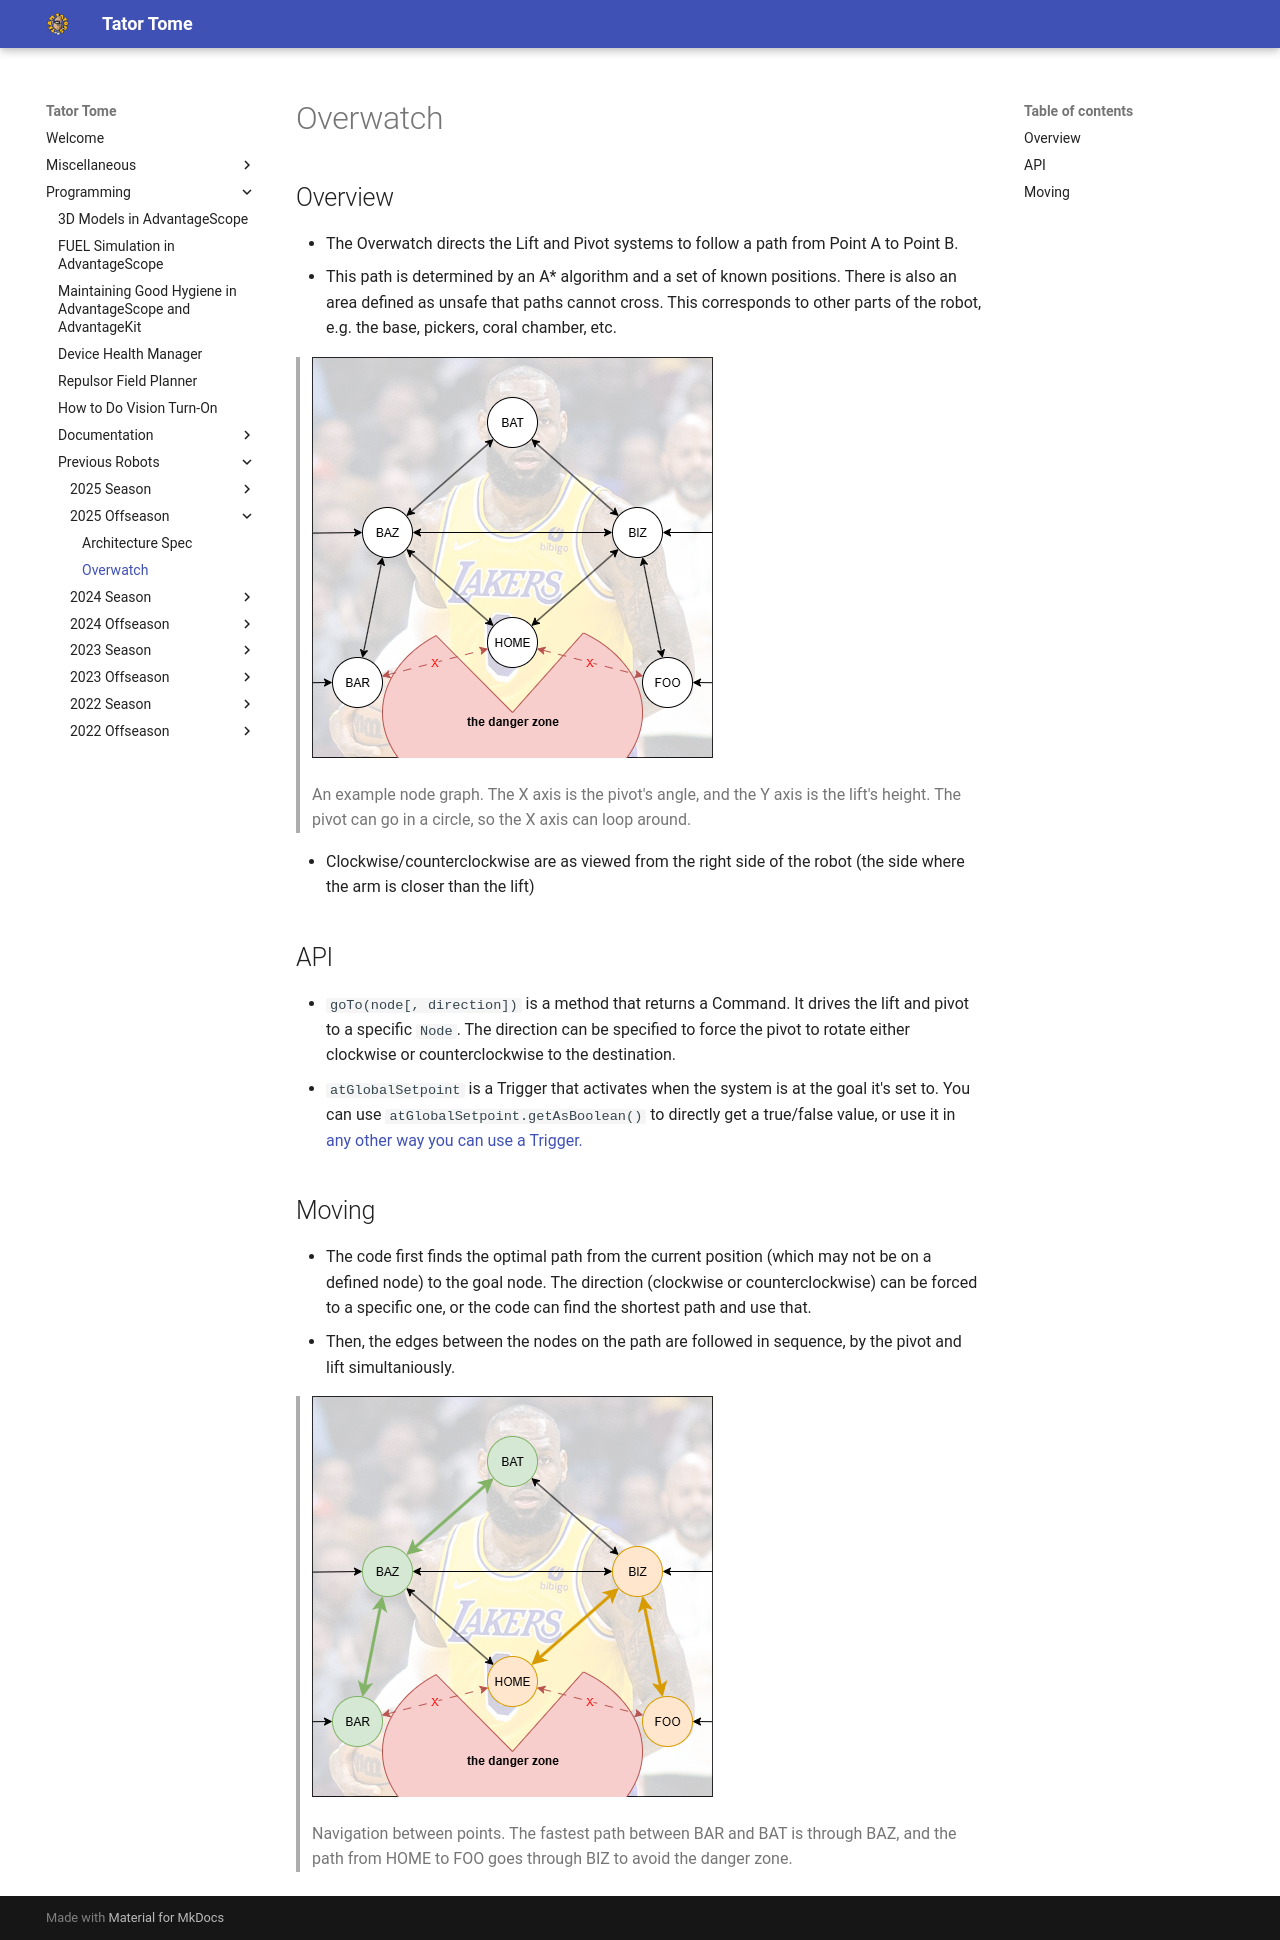

repository: Team2122/2122_TeamTators · page: Programming/Previous Robots/2025 Offseason/overwatch/index.html · generator: mkdocs

# Overwatch

## Overview
- The Overwatch directs the Lift and Pivot systems to follow a path from Point A to Point B.
- This path is determined by an A* algorithm and a set of known positions.
  There is also an area defined as unsafe that paths cannot cross. This corresponds to other parts of the robot, e.g. the base, pickers, coral chamber, etc.

> ![Node graph](diagrams/overwatcher_map.png)

> An example node graph. The X axis is the pivot's angle, and the Y axis is the lift's height. The pivot can go in a circle, so the X axis can loop around.

- Clockwise/counterclockwise are as viewed from the right side of the robot (the side where the arm is closer than the lift)
## API
- `goTo(node[, direction])` is a method that returns a Command. It drives the lift and pivot to a specific `Node`. The direction can be specified to force the pivot to rotate either clockwise or counterclockwise to the destination.
- `atGlobalSetpoint` is a Trigger that activates when the system is at the goal it's set to. You can use `atGlobalSetpoint.getAsBoolean()` to directly get a true/false value, or use it in [any other way you can use a Trigger.](https://docs.wpilib.org/en/stable/docs/software/commandbased/binding-commands-to-triggers.html)
## Moving
- The code first finds the optimal path from the current position (which may not be on a defined node) to the goal node.
  The direction (clockwise or counterclockwise) can be forced to a specific one, or the code can find the shortest path and use that.
- Then, the edges between the nodes on the path are followed in sequence, by the pivot and lift simultaniously.

> ![Node traversal](diagrams/overwatcher_paths.png)

> Navigation between points. The fastest path between BAR and BAT is through BAZ, and the path from HOME to FOO goes through BIZ to avoid the danger zone.
